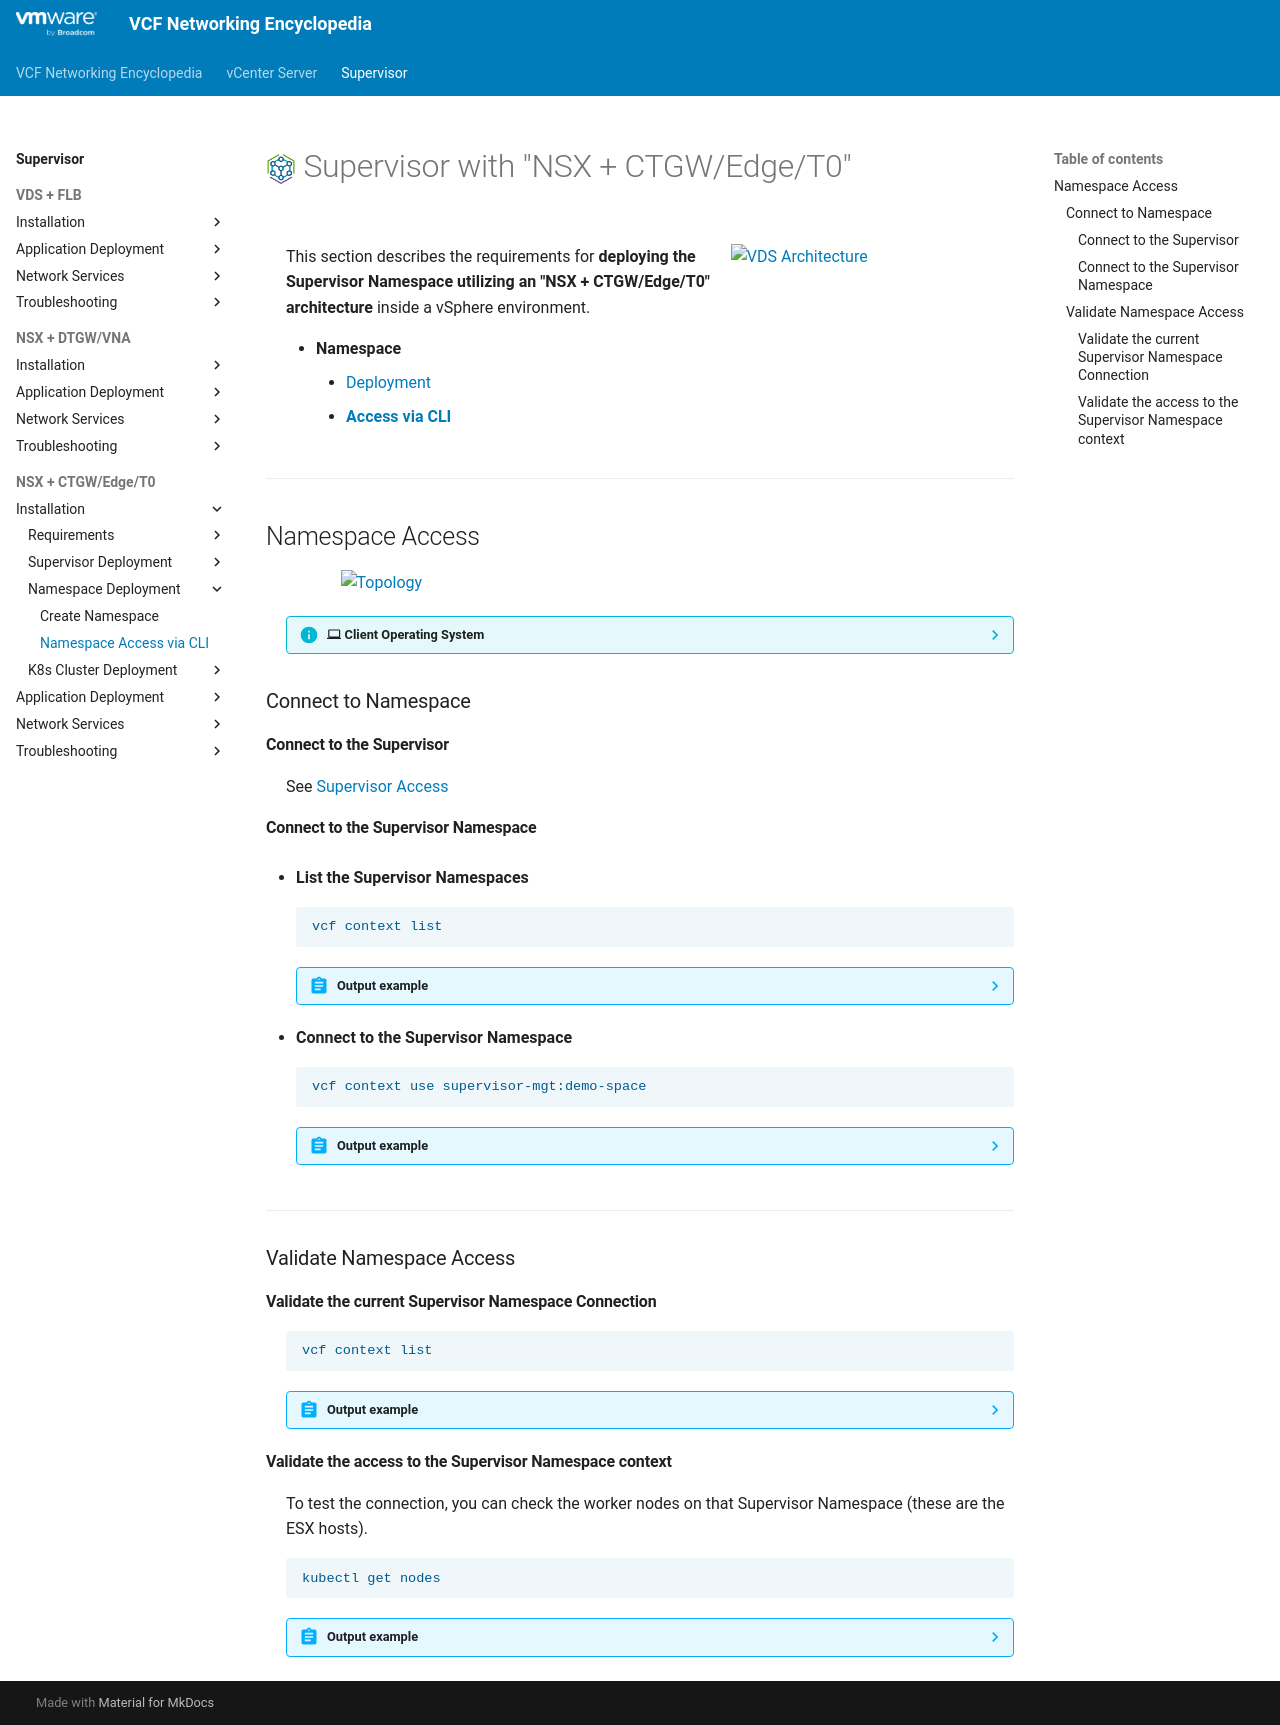

repository: vmware/vcf-networking-encyclopedia · page: supervisor/3d2-access-namespace/index.html · generator: mkdocs

<h1>
  <img src="../../assets/VKS.png" style="height:30px; vertical-align:middle;"> Supervisor with "NSX + CTGW/Edge/T0"
</h1>

<div class="grid" markdown style="grid-template-columns: 60% 40%">

<div markdown>

This section describes the requirements for **deploying the Supervisor Namespace utilizing an "NSX + CTGW/Edge/T0" architecture** inside a vSphere environment.

* **Namespace**
    * [Deployment](3d1-deploy-namespace.md)
    * [**Access via CLI**](#namespaceaccess)

</div>

<div markdown>
<img src="../images/3d1-0-Namespace.jpg" style="width: 85% !important; max-width: 250px;" alt="VDS Architecture">
</div>
</div>

---


## Namespace Access {: #namespaceaccess }

<img src="../images/3d1-0-Topology.jpg" style="display: block; margin: 0 auto; width: 85% !important; max-width: 900px;" alt="Topology">

??? info ":material-laptop: Client Operating System"
    While the command outputs below are captured from a **Windows client**, the `vcf` and `kubectl` CLI tools operate identically across **Linux** and **macOS** environments.

### Connect to Namespace {: #namespacek8sclient }

#### Connect to the Supervisor
See [Supervisor Access](3c2-access-supervisor.md#supervisoraccess)

#### Connect to the Supervisor Namespace

* **List the Supervisor Namespaces**  
    ```text
    vcf context list
    ```

    ??? abstract "Output example"
        <pre><code>PS C:\Users\Administrator\Documents> <b>vcf context list</b>
        NAME                             CURRENT  TYPE
        <b>supervisor-mgt                   true    kubernetes</b>
        supervisor-mgt:demo-space        false     kubernetes
        supervisor-mgt:svc-cci-ns-e3xwm  false    kubernetes
        supervisor-mgt:svc-tkg-ou5pn     false    kubernetes
        supervisor-mgt:svc-velero-z04hr  false    kubernetes
        </code></pre>

        If the namespace has been created recently (after the Supervisor connection), it may not be listed.  
        In that case, refresh the context list:
        <pre><code>PS C:\Users\Administrator\Documents> <b>vcf config set env.VCF_CLI_CONTEXT_REFRESH_EXPIRY_CHECK_SKIP true</b>
        PS C:\Users\Administrator\Documents> <b>vcf context refresh</b>
        </code></pre>

* **Connect to the Supervisor Namespace**  
    ```text
    vcf context use supervisor-mgt:demo-space
    ```

    ??? abstract "Output example"
        <pre><code>PS C:\Users\Administrator\Documents> <b>vcf context use supervisor-mgt:demo-space</b>
        [ok] Token is still active. Skipped the token refresh for context "supervisor-mgt:demo-space"
        [i] Successfully activated context 'supervisor-mgt:demo-space' (Type: kubernetes)
        [i] Fetching recommended plugins for active context 'supervisor-mgt:demo-space'...
        [i] Installing the following plugins recommended by context 'supervisor-mgt:demo-space':
          NAME                INSTALLING
          addon               v3.6.1
          cluster             v3.6.1
          kubernetes-release  v3.6.1
          namespaces          v9.1.0
          package             v3.6.1
          registry-secret     v3.6.1
          vm                  v9.1.0
        [i] Installed plugin 'addon:v3.6.1'
        [i] Installed plugin 'cluster:v3.6.1'
        [i] Installed plugin 'kubernetes-release:v3.6.1'
        [i] Installed plugin 'package:v3.6.1'
        [i] Installed plugin 'registry-secret:v3.6.1'
        </code></pre>

---

### Validate Namespace Access

#### Validate the current Supervisor Namespace Connection

```text
vcf context list
```

??? abstract "Output example"
    <pre><code>PS C:\Users\Administrator\Documents> <b>vcf context list</b>
      NAME                             CURRENT  TYPE
      supervisor-mgt                   false    kubernetes
      <b>supervisor-mgt:demo-space        true     kubernetes</b>
      supervisor-mgt:svc-cci-ns-e3xwm  false    kubernetes
      supervisor-mgt:svc-tkg-ou5pn     false    kubernetes
      supervisor-mgt:svc-velero-z04hr  false    kubernetes
    &nbsp;
    [i] Use '--wide' to view additional columns.
    </code></pre>

#### Validate the access to the Supervisor Namespace context  

To test the connection, you can check the worker nodes on that Supervisor Namespace (these are the ESX hosts).
```text
kubectl get nodes
```

??? abstract "Output example"
    <pre><code>PS C:\Users\Administrator\Documents> <b>kubectl get nodes</b>
    NAME                               STATUS   ROLES                  AGE   VERSION
    421f0786a120cf2c9c6b5d01ee31004b   Ready    control-plane,master   2d    v1.32.9+vmware.2-fips
    esx-01a.site-a.vcf.lab             Ready    agent                  2d    v1.32.5-sph-f4e887d
    esx-02a.site-a.vcf.lab             Ready    agent                  2d    v1.32.5-sph-f4e887d
    esx-03a.site-a.vcf.lab             Ready    agent                  2d    v1.32.5-sph-f4e887d
    esx-04a.site-a.vcf.lab             Ready    agent                  2d    v1.32.5-sph-f4e887d
    </code></pre>
